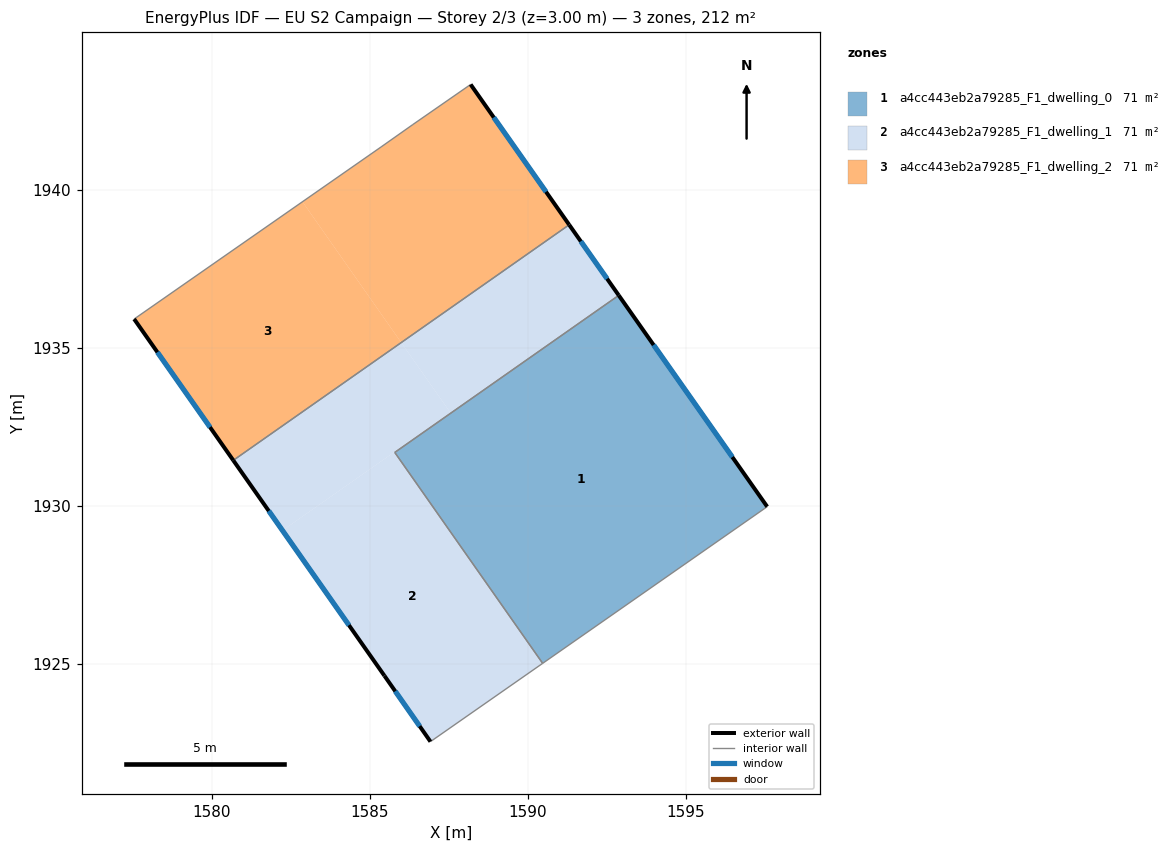
=== STOREY PLAN SPEC (per zone: floor XY polygon, exterior-wall plan segments, windows/doors) ===
zone 1: a4cc443eb2a79285_F1_dwelling_0  (70.6 m²)
  floor: (1592.88, 1936.66) (1597.57, 1929.98) (1590.47, 1925.02) (1585.79, 1931.70)
  exterior wall: (1597.57, 1929.98) – (1592.88, 1936.66)  [8.2 m]
    window: (1596.47, 1931.55) – (1593.98, 1935.09)  [6.9 m²]
  interior walls: 3
zone 2: a4cc443eb2a79285_F1_dwelling_1  (70.6 m²)
  floor: (1587.56, 1932.94) (1585.79, 1931.70) (1590.47, 1925.02) (1586.92, 1922.55) (1585.46, 1924.63) (1582.24, 1929.23) (1587.55, 1932.95)
  floor: (1591.31, 1938.89) (1592.87, 1936.66) (1587.56, 1932.94) (1586.00, 1935.17)
  floor: (1586.00, 1935.17) (1587.55, 1932.95) (1582.24, 1929.23) (1580.68, 1931.44)
  exterior wall: (1585.46, 1924.63) – (1586.92, 1922.55)  [2.5 m]
    window: (1585.81, 1924.14) – (1586.58, 1923.04)  [2.1 m²]
  exterior wall: (1580.68, 1931.44) – (1585.46, 1924.63)  [8.3 m]
    window: (1581.81, 1929.84) – (1584.34, 1926.23)  [7.0 m²]
  exterior wall: (1592.88, 1936.66) – (1591.31, 1938.89)  [2.7 m]
    window: (1592.51, 1937.19) – (1591.68, 1938.37)  [2.3 m²]
  interior walls: 4
zone 3: a4cc443eb2a79285_F1_dwelling_2  (70.6 m²)
  floor: (1588.19, 1943.33) (1591.31, 1938.89) (1586.00, 1935.17) (1582.87, 1939.62) (1585.36, 1941.36) (1586.36, 1942.07)
  floor: (1582.87, 1939.62) (1586.00, 1935.17) (1580.68, 1931.44) (1577.55, 1935.91)
  exterior wall: (1591.31, 1938.89) – (1588.19, 1943.33)  [5.4 m]
    window: (1590.58, 1939.94) – (1588.92, 1942.29)  [4.6 m²]
  exterior wall: (1577.55, 1935.91) – (1580.68, 1931.44)  [5.5 m]
    window: (1578.28, 1934.86) – (1579.95, 1932.49)  [4.6 m²]
  interior walls: 4

=== DERIVED (storey summary) ===
Building: EU S2 Campaign
Storey: 2 of 3  (floor level z = 3.00 m)
Storey gross floor area: 211.8 m²
Zones on this storey: 3
  - a4cc443eb2a79285_F1_dwelling_0: floor 70.6 m²; exterior wall 8.2 m (24.5 m²); 1 window(s) 6.9 m²; WWR 28.1%
  - a4cc443eb2a79285_F1_dwelling_1: floor 70.6 m²; exterior wall 13.6 m (40.8 m²); 3 window(s) 11.5 m²; WWR 28.1%
  - a4cc443eb2a79285_F1_dwelling_2: floor 70.6 m²; exterior wall 10.9 m (32.7 m²); 2 window(s) 9.2 m²; WWR 28.1%
Zone adjacency (shared interzone walls):
  - a4cc443eb2a79285_F1_dwelling_0 ↔ a4cc443eb2a79285_F1_dwelling_1
  - a4cc443eb2a79285_F1_dwelling_1 ↔ a4cc443eb2a79285_F1_dwelling_2